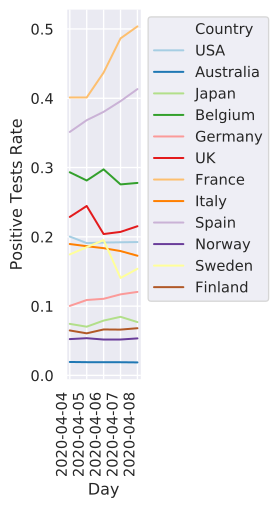

The data file committed next to this chart (first rows):
	2020-04-04	2020-04-05	2020-04-06	2020-04-07	2020-04-08
China					
Italy	0.1896	0.1865	0.1837	0.1795	0.1727
Iran	0.6968	0.313	0.3253	0.2964	0.3059
S. Korea	0.02232	0.02219	0.0223	0.02164	0.02176
Spain	0.3514	0.3683	0.3804	0.3958	0.4132
Germany	0.1003	0.1088	0.1106	0.117	0.1205
France	0.4011	0.4011	0.437	0.4864	0.5037
USA	0.2004	0.191	0.1918	0.1921	0.1925
Switzerland	0.1322	0.1335	0.1332	0.1329	0.1352
Norway	0.05243	0.05372	0.05178	0.05183	0.05343
UK	0.2287	0.2445	0.204	0.2071	0.2153
Netherlands	0.2205	0.2367	0.2493	0.2261	0.2024
Sweden	0.1746	0.1851	0.1953	0.1406	0.1539
Belgium	0.2932	0.2813	0.2973	0.2757	0.2778
Denmark	0.09977	0.08871	0.08843	0.0868	0.0844
Japan	0.07441	0.07032	0.07914	0.0846	0.07696
Malaysia	0.07026	0.07051	0.06826	0.07132	0.07072
Qatar	0.04147	0.04486	0.04807	0.04919	0.05285
Australia	0.01943	0.01914	0.01909	0.01905	0.0188
Canada	0.04578	0.04848	0.04986	0.05149	0.0551
Portugal	0.1298	0.1306	0.1278	0.1026	0.102
Finland	0.0649	0.06076	0.06634	0.06613	0.06814
